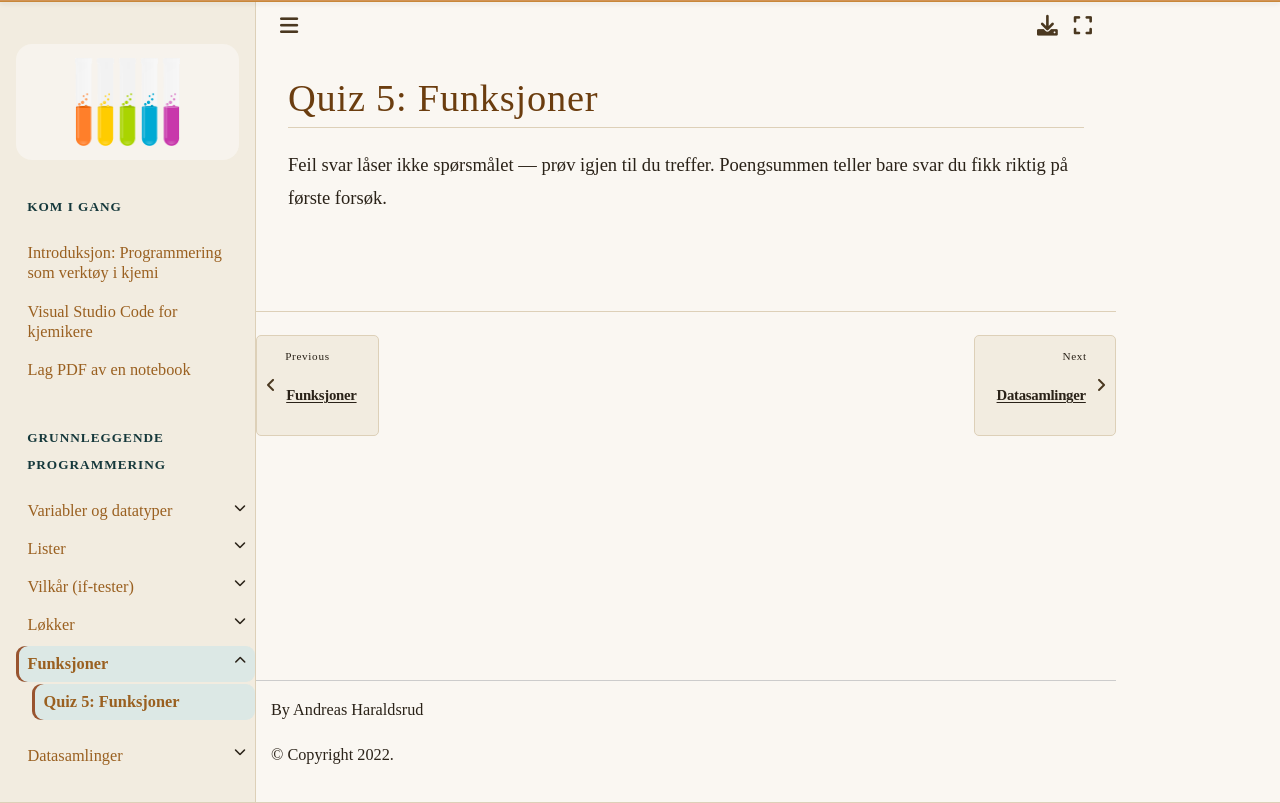

repository: andreasdh/programmering-i-kjemi · page: docs/grunnleggende_programmering/quiz5.html · generator: jekyll

# Quiz 5: Funksjoner

Feil svar låser ikke spørsmålet — prøv igjen til du treffer. Poengsummen teller
bare svar du fikk riktig på første forsøk.

<div class="kq" data-quiz="../../_static/quizzes/quiz5.json"></div>
